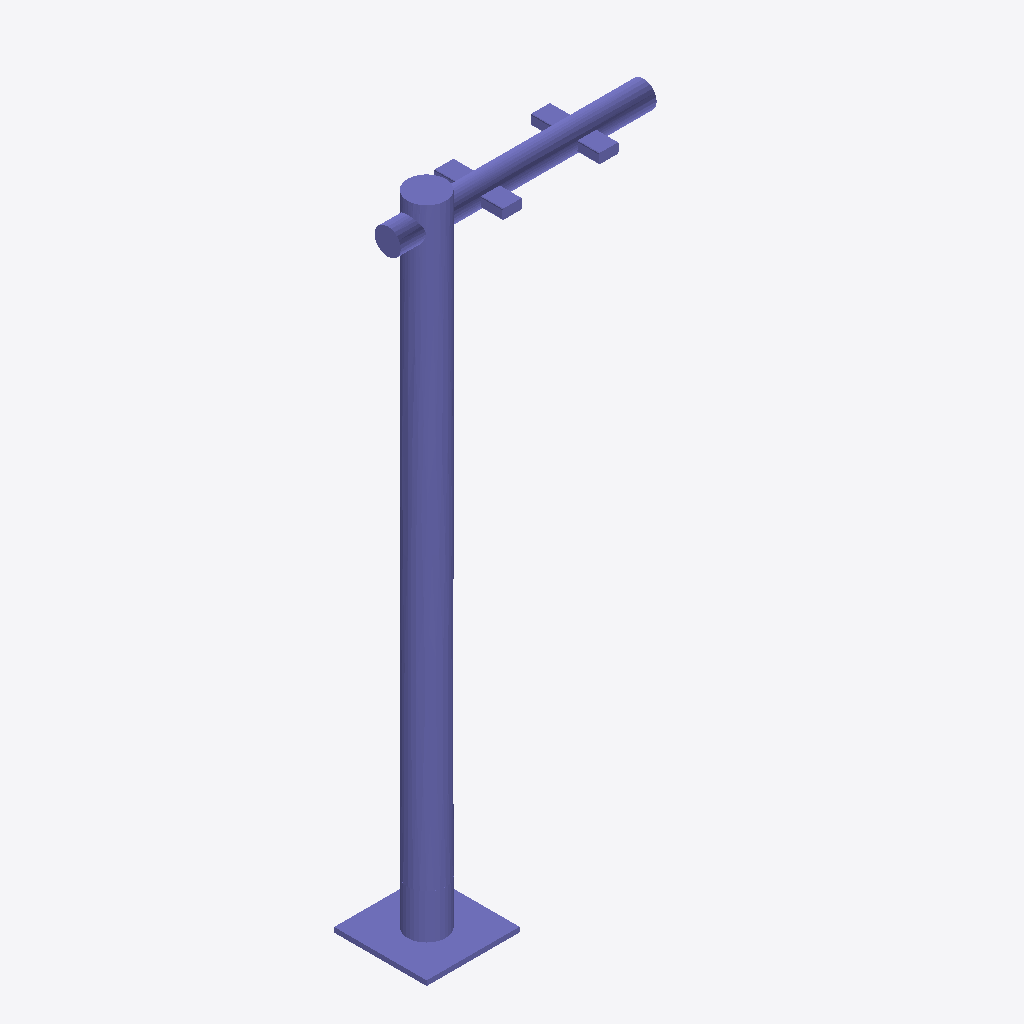
Isometric view of an IFC building model (IFC-SPF (STEP), schema IFC4, length unit metre), seen from the south-west, elements coloured by IFC class: 1 column (violet).
Extent 1.3 m × 0.5 m × 3.3 m (x, y, z). Storeys (1): Ebene 0 at 0.00 m. Elements (1): 1 IfcColumn.

HEADER;
FILE_DESCRIPTION(('ViewDefinition [CoordinationView_V2.0]','ExchangeRequirement []'),'2;1');
FILE_NAME('','2024-05-07T10:33:01',(''),(''),'ODA IFC SDK 22.6','22.1.1.516 - Exporter 22.1.1.516 - Default UI','');
FILE_SCHEMA(('IFC4'));
ENDSEC;
DATA;
#93=IFCPROJECT('3JkdSrIPPFBg8WI9Yiw3Uw',#20,'',$,$,'','',(#86),#83);
#105=IFCSITE('3JkdSrIPPFBg8WI9Yiw3Uu',#20,'Default',$,$,#104,$,$,.ELEMENT.,(42,24,53,508911),(-71,-15,-29,-58837),0.0,$,$);
#95=IFCBUILDING('3JkdSrIPPFBg8WI9Yiw3Ux',#20,'',$,$,#16,$,'',.ELEMENT.,$,$,#94);
#98=IFCBUILDINGSTOREY('3JkdSrIPPFBg8WI9XJ5yzH',#20,'Ebene 0',$,'Ebene:Ebene 1',#97,$,'Ebene 0',.ELEMENT.,0.0);
#1181=IFCCOLUMN('0Yjfl0fAH8hPZldt_wMDgC',#20,'DB_ZIM32_Mast_einseitig:DB_ZIM32_Mast_einseitig:14812120',$,'DB_ZIM32_Mast_einseitig:DB_ZIM32_Mast_einseitig',#1180,#1177,'14812120',.COLUMN.);
ENDSEC;
